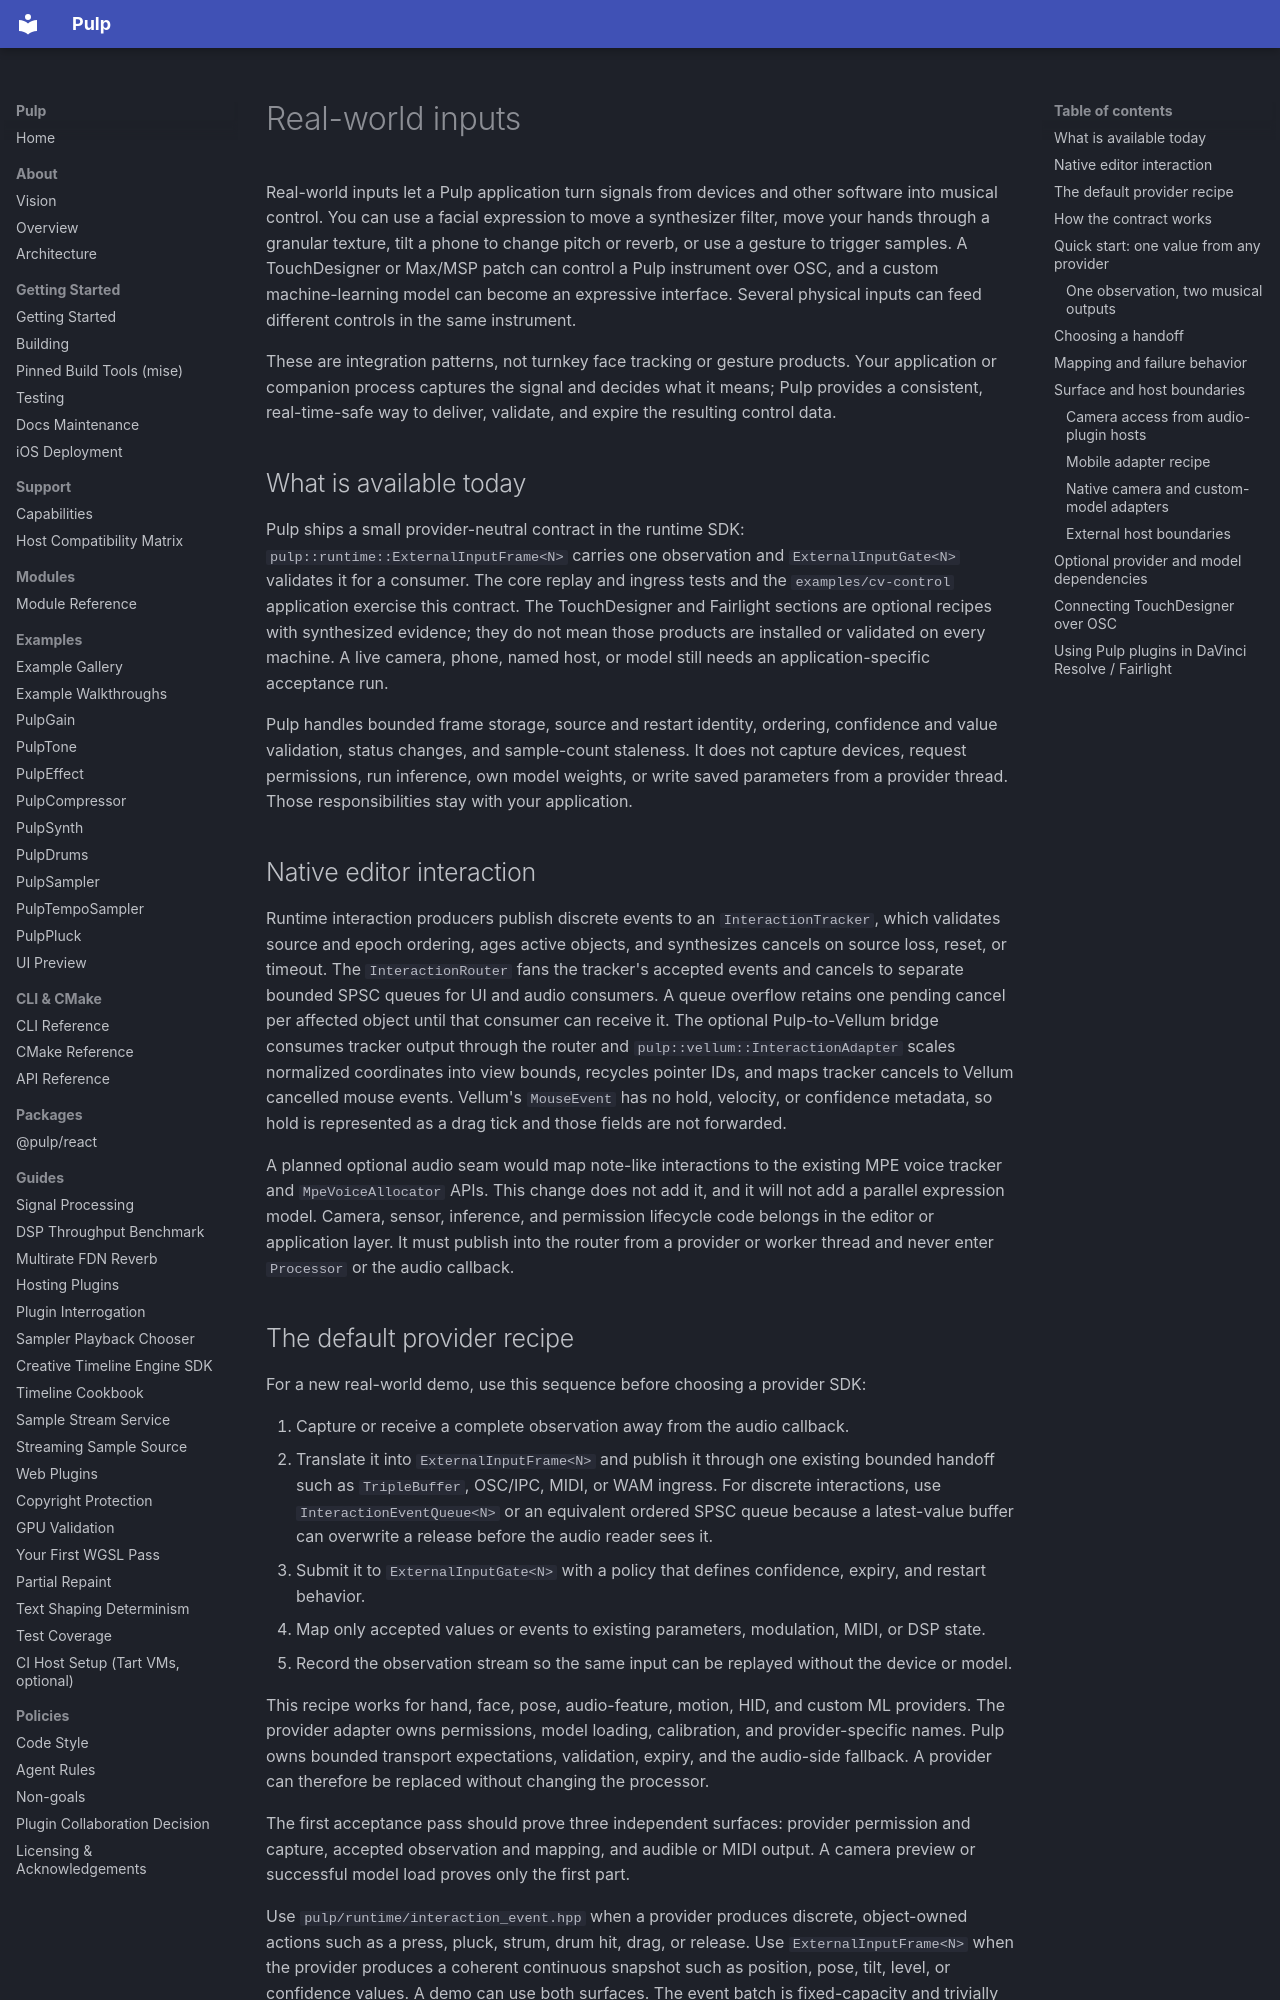

repository: Generous-Corp/pulp · page: guides/real-world-inputs.html · generator: mkdocs

# Real-world inputs

Real-world inputs let a Pulp application turn signals from devices and other
software into musical control. You can use a facial expression to move a
synthesizer filter, move your hands through a granular texture, tilt a phone
to change pitch or reverb, or use a gesture to trigger samples. A
TouchDesigner or Max/MSP patch can control a Pulp instrument over OSC, and a
custom machine-learning model can become an expressive interface. Several
physical inputs can feed different controls in the same instrument.

These are integration patterns, not turnkey face tracking or gesture products.
Your application or companion process captures the signal and decides what it
means; Pulp provides a consistent, real-time-safe way to deliver, validate,
and expire the resulting control data.

## What is available today

Pulp ships a small provider-neutral contract in the runtime SDK:
`pulp::runtime::ExternalInputFrame<N>` carries one observation and
`ExternalInputGate<N>` validates it for a consumer. The core replay and ingress
tests and the `examples/cv-control` application exercise this contract. The
TouchDesigner and Fairlight sections are optional recipes with synthesized
evidence; they do not mean those products are installed or validated on every
machine. A live camera, phone, named host, or model still needs an
application-specific acceptance run.

Pulp handles bounded frame storage, source and restart identity, ordering,
confidence and value validation, status changes, and sample-count staleness.
It does not capture devices, request permissions, run inference, own model
weights, or write saved parameters from a provider thread. Those responsibilities
stay with your application.

## Native editor interaction

Runtime interaction producers publish discrete events to an
`InteractionTracker`, which validates source and epoch ordering, ages active
objects, and synthesizes cancels on source loss, reset, or timeout. The
`InteractionRouter` fans the tracker's accepted events and cancels to separate
bounded SPSC queues for UI and audio consumers. A queue overflow retains one
pending cancel per affected object until that consumer can receive it. The
optional Pulp-to-Vellum bridge consumes tracker output through the router and
`pulp::vellum::InteractionAdapter` scales normalized coordinates into view
bounds, recycles pointer IDs, and maps tracker cancels to Vellum cancelled
mouse events. Vellum's `MouseEvent` has no hold, velocity, or confidence
metadata, so hold is represented as a drag tick and those fields are not
forwarded.

A planned optional audio seam would map note-like interactions to the existing MPE voice tracker and `MpeVoiceAllocator` APIs. This change does not add it, and it will not add a parallel expression model. Camera, sensor, inference, and permission lifecycle code belongs in the editor or application layer. It must publish into the router from a provider or worker thread and never enter `Processor` or the audio callback.
